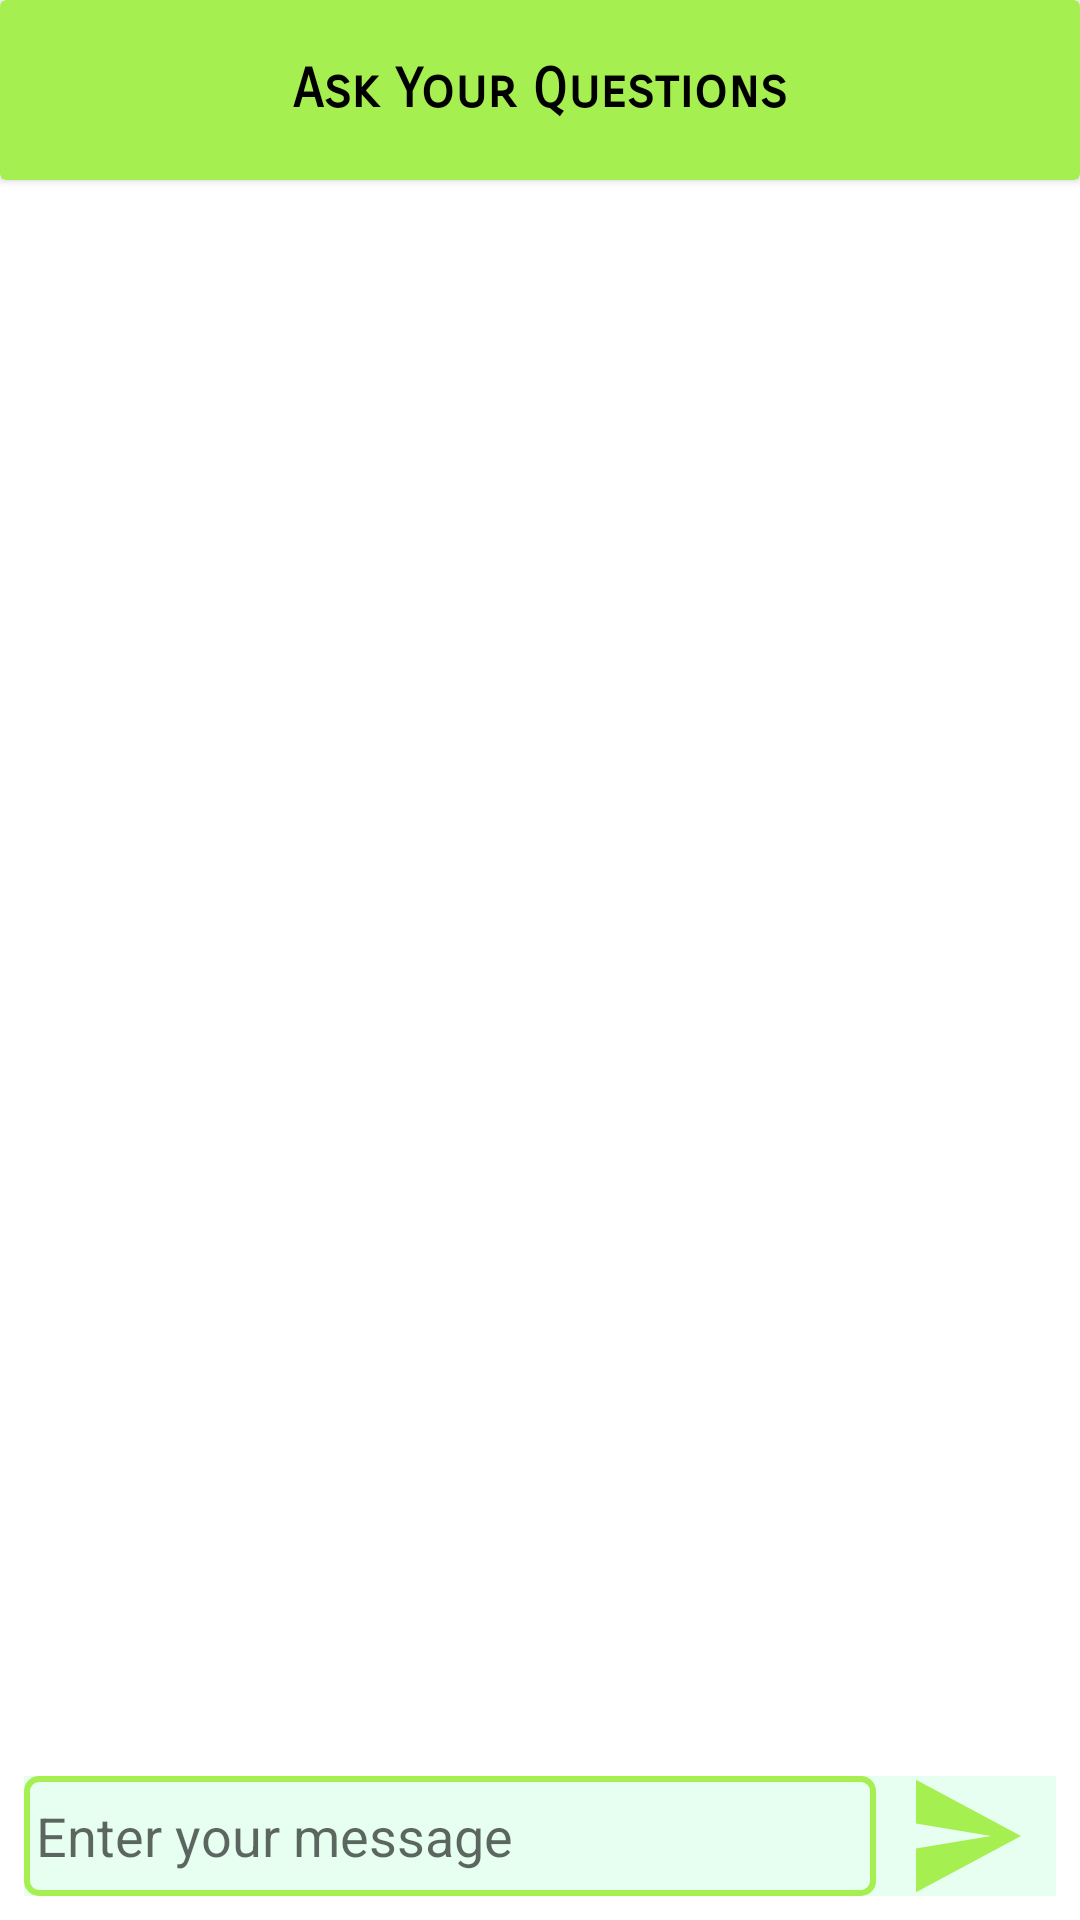

Here is an Android app screen rendered from its layout file. Give the layout XML and the strings, colors and styles it references.
<!-- AndroidManifest.xml: application theme Theme.OSPproject -->
<!-- res/layout/fragment_a_i.xml -->
<LinearLayout xmlns:android="http://schemas.android.com/apk/res/android"
    xmlns:tools="http://schemas.android.com/tools"
    android:layout_width="match_parent"
    android:layout_height="match_parent"
    xmlns:app="http://schemas.android.com/apk/res-auto"
    android:orientation="vertical"
    android:clipToPadding="false"
    android:focusableInTouchMode="true"
    tools:context=".home.AIChatBot.AIFragment">
    <androidx.cardview.widget.CardView
        android:layout_width="match_parent"
        android:layout_height="60dp"
        app:cardBackgroundColor="#FFA6EF50"

        >
        <TextView
            android:layout_width="wrap_content"
            android:layout_height="wrap_content"
            android:layout_gravity="center"
            android:text="@string/askquestionchatbot"
            android:textSize="18dp"
            android:fontFamily="sans-serif-smallcaps"
            android:textStyle="bold"
            android:textColor="@color/black"

            />
    </androidx.cardview.widget.CardView>
    <androidx.recyclerview.widget.RecyclerView
        android:layout_marginTop="5dp"
        android:layout_width="match_parent"
        android:id="@+id/rv_messagaesview"
        android:layout_weight="2"
        android:divider="#fff"
        android:layout_height="0dp"

        />
    <RelativeLayout
        android:layout_width="wrap_content"
        android:layout_height="wrap_content">
    <LinearLayout
        android:layout_width="match_parent"
        android:layout_height="40dp"
        android:background="@color/lightBackground"
        android:orientation="horizontal"
        android:layout_margin="8dp"

        >

        <EditText
            android:id="@+id/et_usermsg"
            android:layout_width="0dp"
            android:layout_height="match_parent"
            android:layout_weight="1"
            android:hint="@string/enter_your_message"
            android:inputType="text"
            android:paddingHorizontal="4dp"
            android:background="@drawable/style_tv"
            android:text=""
            android:autofillHints="none" />


        <ImageButton
            android:id="@+id/ib_send"
            android:layout_width="wrap_content"
            android:layout_height="50dp"
            android:layout_gravity="center"
            android:scaleType="fitCenter"
            android:padding="20dp"
            android:layout_marginHorizontal="10dp"
            android:background="@drawable/ic_send"
            android:contentDescription="@string/send" />
    </LinearLayout>
    </RelativeLayout>
</LinearLayout>
<!-- resources referenced by this layout -->
<resources>
  <color name="black">#FF000000</color>
  <color name="lightBackground">#E7FFF1</color>
  <!-- drawable ic_send (drawable) -->
  <vector xmlns:android="http://schemas.android.com/apk/res/android"
      android:width="24dp"
      android:height="24dp"
      android:viewportWidth="24"
      android:viewportHeight="24"
      android:autoMirrored="true">
    <path
        android:fillColor="@color/alluse"
        android:pathData="M2.01,21L23,12 2.01,3 2,10l15,2 -15,2z"/>
  </vector>
  <!-- drawable style_tv (drawable) -->
  <?xml version="1.0" encoding="utf-8"?>
  <selector xmlns:android="http://schemas.android.com/apk/res/android">
  
      <item>
  
          <shape android:shape="rectangle">
  
              <stroke android:width="2dp"
                  android:color="@color/alluse"/>
              <corners android:radius="4dp"/>
  
          </shape>
  
  
      </item>
  
  </selector>
  <string name="askquestionchatbot">Ask Your Questions</string>
  <string name="enter_your_message">Enter your message</string>
  <string name="send">Send</string>
  <style name="Theme.OSPproject" parent="Theme.MaterialComponents.Light.DarkActionBar">
          
          <item name="colorPrimary">@color/buttonBackground2</item>
          <item name="colorPrimaryVariant">@color/purple_700</item>
          <item name="colorOnPrimary">@color/white</item>
          
          <item name="colorSecondary">@color/teal_200</item>
          <item name="colorSecondaryVariant">@color/teal_700</item>
          <item name="colorOnSecondary">@color/black</item>
          
          <item name="android:statusBarColor" tools:targetApi="l">#5AC0FF</item>
          
          <item name="android:forceDarkAllowed" tools:targetApi="q">false</item>
  
  
      </style>
  <color name="alluse">#FFA6EF50</color>
  <color name="buttonBackground2">#0091EA</color>
  <color name="purple_700">#FF3700B3</color>
  <color name="white">#FFFFFFFF</color>
  <color name="teal_200">#FF03DAC5</color>
  <color name="teal_700">#FF018786</color>
</resources>
